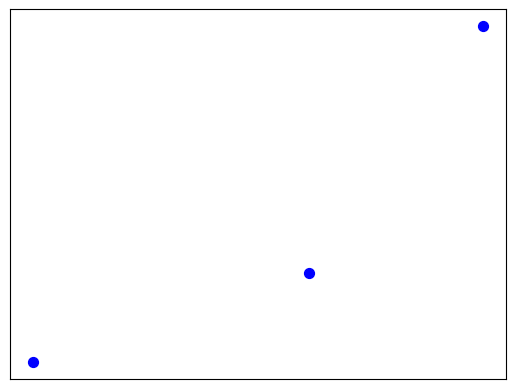

Source code (Python): (Note: this script raises an exception after producing the figure.)
import matplotlib as mpl
import matplotlib.pyplot as plt
import networkx as nx

def draw_dag(edges):

    G = nx.Graph() 
    # G = nx.generators.directed.random_k_out_graph(10, 3, 0.5)
    G.add_edges_from(edges)
    # G.add_edge(1, 2)
    pos = nx.layout.spiral_layout(G)

    node_sizes = [50]
    M = G.number_of_edges()

    edge_colors = range(2, M + 2)
    edge_alphas = [(5 + i) / (M + 4) for i in range(M)]
    nodes = nx.draw_networkx_nodes(G, pos, node_size=node_sizes, node_color='blue',)
    edges = nx.draw_networkx_edges(G, pos, node_size=node_sizes, arrowstyle='->',
                                arrowsize=10, edge_color='red', arrows=True)


    ax = plt.gca()
    ax.set_axis_off()
    plt.show()


if __name__ == "__main__":
    edges = [("abc", 'cdf'), ("abc", "g")]
    draw_dag(edges)
